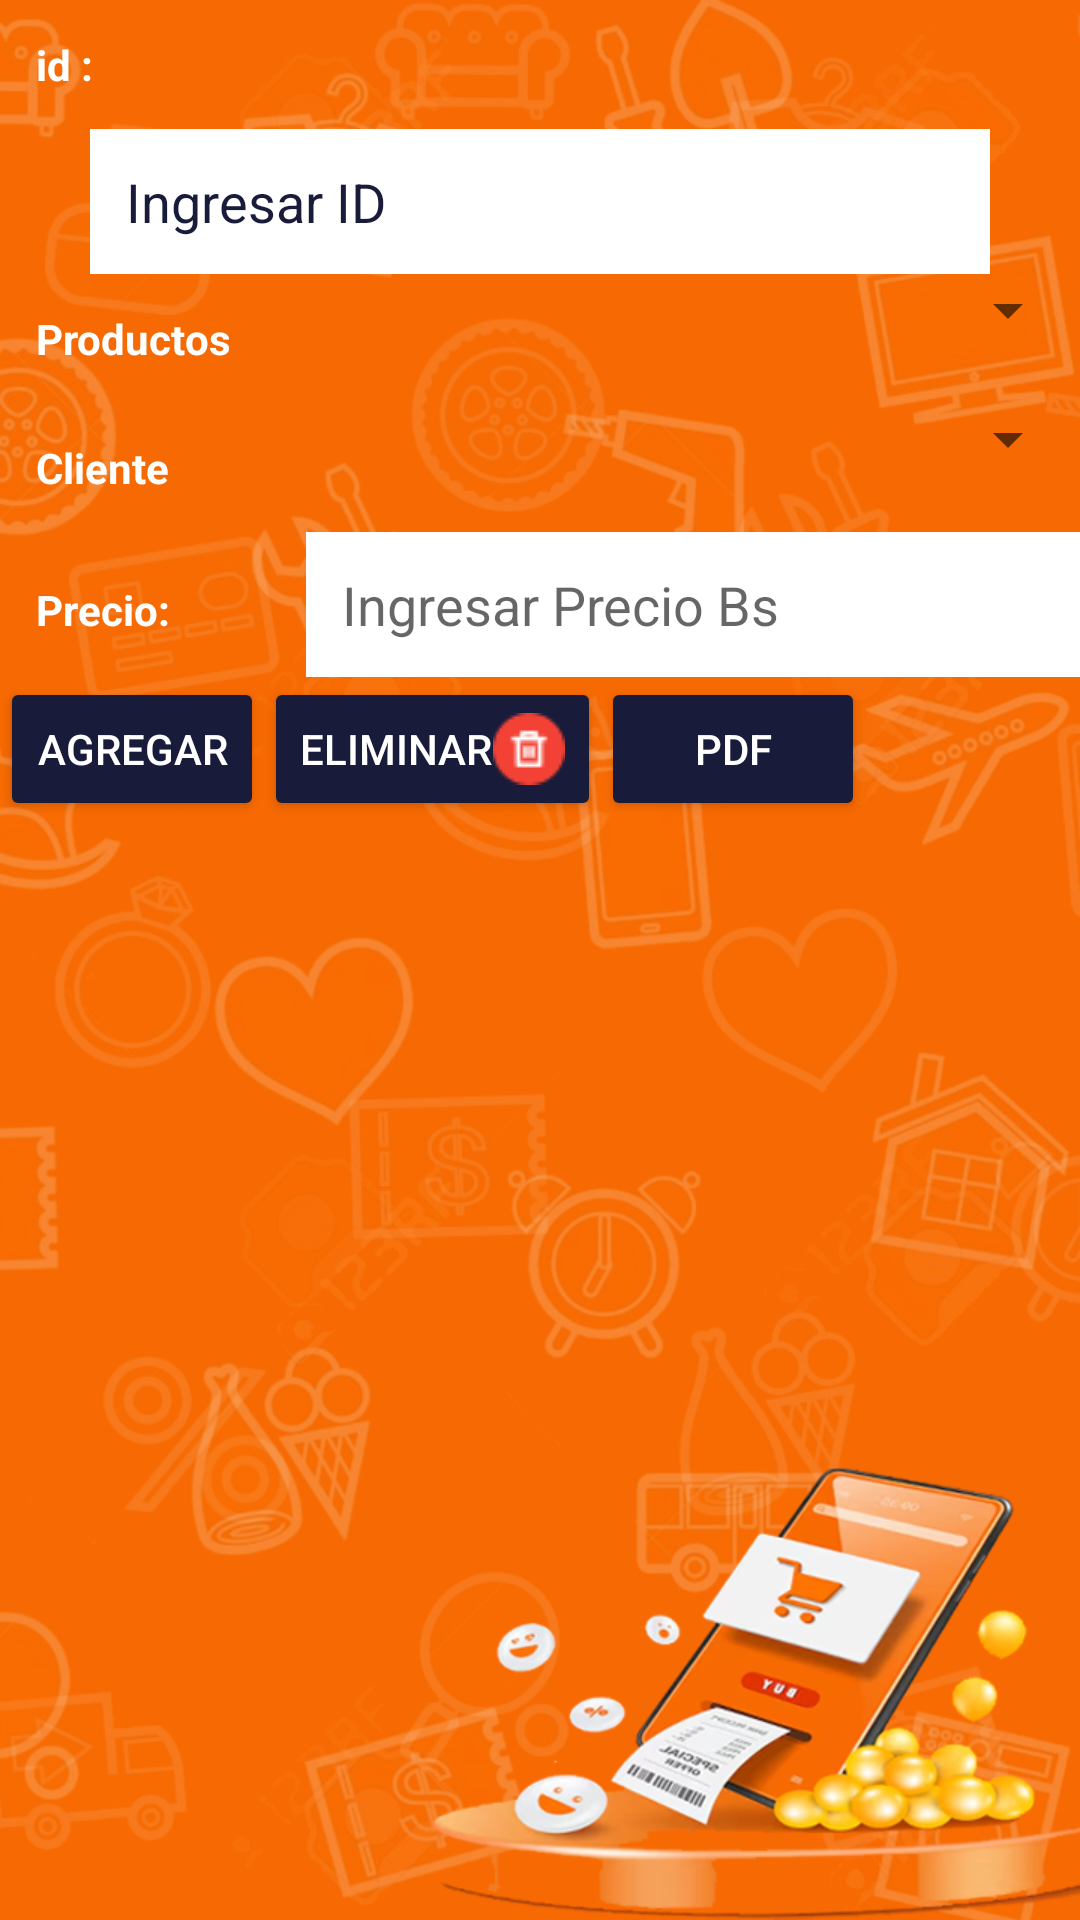

This screen was rendered from an Android layout file. Write that file and the resources it references.
<!-- AndroidManifest.xml: application theme Theme.Emprende -->
<!-- res/layout/activity_proforma.xml -->
<?xml version="1.0" encoding="utf-8"?>
<LinearLayout xmlns:android="http://schemas.android.com/apk/res/android"
    xmlns:app="http://schemas.android.com/apk/res-auto"
    xmlns:tools="http://schemas.android.com/tools"
    android:layout_width="match_parent"
    android:layout_height="match_parent"
    android:layout_centerVertical="true"
    android:background="@drawable/icproforma_bg"
    android:orientation="vertical"
    tools:context=".Presentacion.PDetalleCatalogo">


    <TextView
        android:id="@+id/textViewid"
        android:layout_width="56dp"
        android:layout_height="wrap_content"
        android:padding="12dp"
        android:text="id :"
        android:textColor="#FFFFFF"
        android:textStyle="bold" />

    <EditText
        android:id="@+id/txtid"
        android:layout_width="300dp"
        android:layout_height="wrap_content"
        android:layout_marginStart="30dp"
        android:background="#FFFFFF"
        android:ems="10"
        android:hint="Ingresar ID"
        android:inputType="number"
        android:padding="12dp"
        android:textColor="#090D28"
        android:textColorHint="#181B3A"
        android:textColorLink="#181B3A" />

    <LinearLayout
        android:layout_width="match_parent"
        android:layout_height="wrap_content"
        android:orientation="horizontal"/>

    <LinearLayout
        android:layout_width="match_parent"
        android:layout_height="wrap_content"
        android:orientation="horizontal">

        <TextView
            android:id="@+id/textProducto"
            android:layout_width="104dp"
            android:layout_height="wrap_content"
            android:padding="12dp"
            android:text="Productos"
            android:textColor="#FFFFFF"
            android:textStyle="bold" />

        <Spinner
            android:id="@+id/spinner1"
            android:layout_width="284dp"
            android:layout_height="wrap_content"
            android:layout_weight="1"
            android:padding="12dp"
            tools:ignore="TouchTargetSizeCheck" />

    </LinearLayout>

    <LinearLayout
        android:layout_width="match_parent"
        android:layout_height="wrap_content"
        android:orientation="horizontal">

        <TextView
            android:id="@+id/textCliente"
            android:layout_width="102dp"
            android:layout_height="wrap_content"
            android:padding="12dp"
            android:text="Cliente"
            android:textColor="#FFFFFF"
            android:textStyle="bold" />

        <Spinner
            android:id="@+id/spinner2"
            android:layout_width="match_parent"
            android:layout_height="wrap_content"
            android:layout_weight="1"
            android:padding="12dp"
            tools:ignore="TouchTargetSizeCheck" />

    </LinearLayout>

    <LinearLayout
        android:layout_width="match_parent"
        android:layout_height="wrap_content"
        android:orientation="horizontal"
        tools:ignore="ExtraText">

        >

        <TextView
            android:id="@+id/textViewprecio"
            android:layout_width="102dp"
            android:layout_height="wrap_content"
            android:padding="12dp"
            android:text="Precio:"
            android:textColor="#FFFFFF"
            android:textStyle="bold" />

        <EditText
            android:id="@+id/txtprecio"
            android:layout_width="300dp"
            android:layout_height="wrap_content"
            android:background="#FFFFFF"
            android:ems="10"
            android:hint="Ingresar Precio Bs"
            android:inputType="numberDecimal"
            android:padding="12dp"
            android:textColor="#090D28"
            android:textColorHighlight="#181B3A" />


    </LinearLayout>


    <LinearLayout
        android:layout_width="match_parent"
        android:layout_height="wrap_content"
        android:orientation="horizontal">

        <Button
            android:id="@+id/btAgregar"
            android:layout_width="wrap_content"
            android:layout_height="wrap_content"
            android:backgroundTint="#181B3A"
            android:drawableRight="@drawable/agregar"
            android:text="Agregar"
            android:textColor="#FFFFFF"
            android:textColorLink="#FFFFFF"
            app:cornerRadius="5dp"
            tools:layout_editor_absoluteX="30dp"
            tools:layout_editor_absoluteY="322dp" />


        <Button
            android:id="@+id/btEliminar"
            android:layout_width="wrap_content"
            android:layout_height="wrap_content"
            android:backgroundTint="#181B3A"
            android:drawableRight="@drawable/eliminar"
            android:text="Eliminar"
            android:textColor="#FFFFFF"
            android:textColorLink="#FFFFFF"
            app:cornerRadius="5dp"
            tools:layout_editor_absoluteX="299dp"
            tools:layout_editor_absoluteY="318dp" />

        <Button
            android:id="@+id/btPDF"
            android:layout_width="wrap_content"
            android:layout_height="wrap_content"
            android:backgroundTint="#181B3A"
            android:drawableRight="@drawable/expediente"
            android:text="PDF"
            android:textColor="#FFFFFF"
            android:textColorLink="#FFFFFF"
            app:cornerRadius="5dp"
            tools:layout_editor_absoluteX="299dp"
            tools:layout_editor_absoluteY="318dp" />


    </LinearLayout>

    <LinearLayout
        android:layout_width="match_parent"
        android:layout_height="wrap_content"
        android:orientation="horizontal">

        <ListView
            android:id="@+id/lista"
            android:layout_width="match_parent"
            android:layout_height="match_parent" />


    </LinearLayout>


</LinearLayout>
<!-- resources referenced by this layout -->
<resources>
  <!-- drawable eliminar: png bitmap (drawable, 862 bytes) -->
  <!-- drawable icproforma_bg: png bitmap (drawable, 501455 bytes) -->
  <style name="Theme.Emprende" parent="Theme.MaterialComponents.DayNight.DarkActionBar">
          
          <item name="colorPrimary">@color/purple_500</item>
          <item name="colorPrimaryVariant">@color/purple_700</item>
          <item name="colorOnPrimary">@color/white</item>
          
          <item name="colorSecondary">@color/teal_200</item>
          <item name="colorSecondaryVariant">@color/teal_700</item>
          <item name="colorOnSecondary">@color/black</item>
          
          <item name="android:statusBarColor">?attr/colorPrimaryVariant</item>
          
      </style>
  <color name="purple_500">#FF6200EE</color>
  <color name="purple_700">#FF3700B3</color>
  <color name="white">#FFFFFFFF</color>
  <color name="teal_200">#FF03DAC5</color>
  <color name="teal_700">#FF018786</color>
  <color name="black">#FF000000</color>
</resources>
